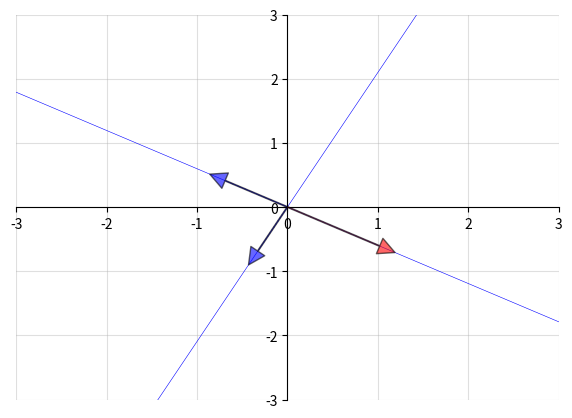
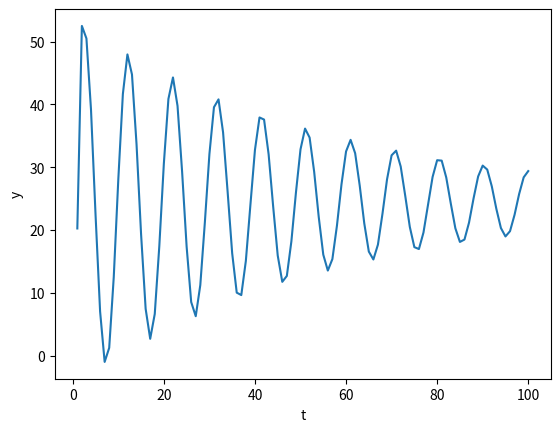
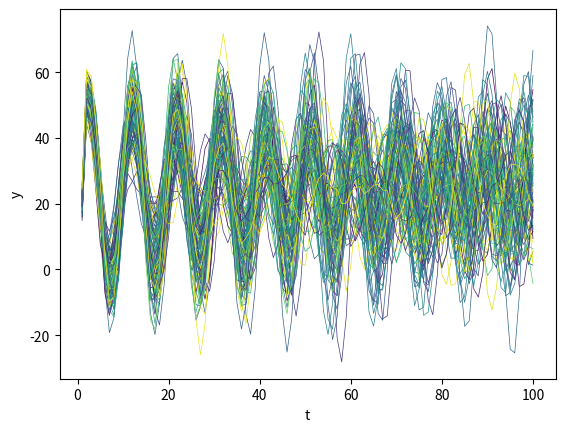

These figures' Python source, in order:
import numpy as np
import matplotlib.pyplot as plt
from scipy.linalg import eig
from matplotlib import cm

A = np.array([[1, 4],
              [5, 7]])

A = np.array(A)
evals, evecs = eig(A)
evals = evals.real
evecs = evecs[:, 0], evecs[:, 1]

print("Eigenvalues:", evals)
print("Eigenvectors:", evecs)

fig, ax = plt.subplots(figsize=(7, 5))

# Set the axes through the origin
for spine in ['left', 'bottom']:
    ax.spines[spine].set_position('zero')
for spine in ['right', 'top']:
    ax.spines[spine].set_color('none')

ax.grid(alpha=0.4)

xmin, xmax = -3, 3
ymin, ymax = -3, 3
ax.set(xlim=(xmin, xmax), ylim=(ymin, ymax))

# Plot each eigenvector
for v in evecs:
    ax.annotate('', xy=v, xytext=(0, 0),
                arrowprops=dict(facecolor='blue',
                shrink=0,
                alpha=0.6,
                width=0.5))

# Plot the image of each eigenvector
for v in evecs:
    z = A @ v
    ax.annotate('', xy=z, xytext=(0, 0),
                arrowprops=dict(facecolor='red',
                shrink=0,
                alpha=0.6,
                width=0.5))

# Plot the lines they run through
x = np.linspace(xmin, xmax, 3)
for v in evecs:
    a = v[1] / v[0]
    ax.plot(x, a * x, 'b-', lw=0.4)

plt.show()

eig(np.linalg.inv(A))

eig(A)

np.allclose(1/eig(A)[0], eig(np.linalg.inv(A))[0])

A = np.array([[1, 4],
              [5, 7]])

evals, evecs = eig(A)   # find eigenvalues and eigenvectors

r = max(abs(evals))    # compute spectral radius
print(r)

def power_iteration(A, num_iterations=1000):
    n = A.shape[0]
    b_k = np.ones(n)
    for _ in range(num_iterations):
        b_k1 = A @ b_k
        b_k1_norm = np.linalg.norm(b_k1)
        b_k = b_k1 / b_k1_norm
    eigenvalue = b_k @ A @ b_k  # Rayleigh quotient
    return eigenvalue, b_k

A = np.array([[1, 4],
              [5, 7]])

eigenvalue, eigenvector = power_iteration(A)
print("Dominant Eigenvalue: \n", eigenvalue)
print("Corresponding Eigenvector: \n", np.abs(eigenvector))

# Compare your result to the output of `np.linalg.eig`:
A = np.array(A)
evals, evecs = eig(A)
evals = evals.real
evecs = evecs[:, 0], evecs[:, 1]

print("\nEigenvalues (numpy): \n", evals)
print("Eigenvectors (numpy): \n", np.abs(evecs))

A = np.array([[0.3, 0.2, 0.3],
              [0.2, 0.4, 0.3],
              [0.2, 0.5, 0.1]])

evals, evecs = eig(A)

r = max(abs(evals))  # dominant eigenvalue/spectral radius
print(r)

I = np.identity(3)
B = I - A

d = np.array([4, 5, 12])
d.shape = (3, 1)

B_inv = np.linalg.inv(B)
x_star = B_inv @ d
print(x_star)

T = 100

# parameters
𝛼0 = 10.0
𝛼1 = 1.53
𝛼2 = -.9
𝛼3 = -.04

y_2 = 32.  # y_{-2}
y_1 = 28.  # y_{-1}
y0 = 24.

A = np.identity(T)  # The T x T identity matrix

for i in range(T):

    if i-1 >= 0:
        A[i, i-1] = -𝛼1

    if i-2 >= 0:
        A[i, i-2] = -𝛼2

    if i-3 >= 0:
        A[i, i-3] = -𝛼3

b = np.full(T, 𝛼0)
b[0] = 𝛼0 + 𝛼1 * y0 + 𝛼2 * y_1 + 𝛼3 * y_2
b[1] = 𝛼0 + 𝛼1 * y0 + 𝛼2 * y_1
b[2] = 𝛼0 + 𝛼2 * y0

print(A)

A_inv = np.linalg.inv(A)

y = A_inv @ b

fig, ax = plt.subplots()
ax.plot(np.arange(T)+1, y)
plt.xlabel('t')
plt.ylabel('y')

plt.show()

N = 100
𝜎u = 2.
fig, ax = plt.subplots()

for i in range(N):
    col = cm.viridis(np.random.rand())  # Choose a random color from viridis
    u = np.random.normal(0, 𝜎u, size=T)
    y = A_inv @ (b + u)
    ax.plot(np.arange(T)+1, y, lw=0.5, color=col)

plt.xlabel('t')
plt.ylabel('y')

plt.show()